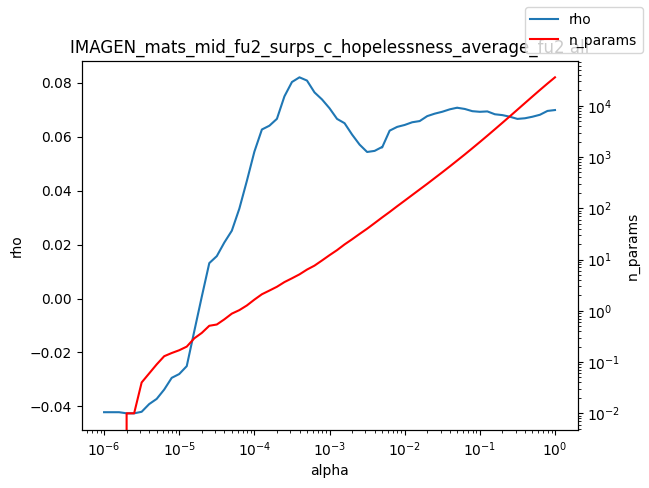

Source data for this figure (header and first rows):
alpha, rho, n_params
1e-06, -0.04217, 0.0
1.2589254117941661e-06, -0.04217, 0.0
1.584893192461111e-06, -0.04217, 0.0
1.9952623149688787e-06, -0.04258, 0.01
2.511886431509577e-06, -0.04258, 0.01
3.162277660168379e-06, -0.04201, 0.04
3.981071705534969e-06, -0.03916, 0.06
5.011872336272715e-06, -0.03724, 0.09
6.30957344480193e-06, -0.03377, 0.13
7.943282347242805e-06, -0.02943, 0.15
1e-05, -0.02801, 0.17
1.2589254117941661e-05, -0.02509, 0.2
1.5848931924611107e-05, -0.01217, 0.29
1.9952623149688786e-05, 0.0006558, 0.37
2.511886431509577e-05, 0.01312, 0.51
3.1622776601683795e-05, 0.01572, 0.54
3.9810717055349695e-05, 0.02076, 0.68
5.011872336272725e-05, 0.02515, 0.88
6.309573444801929e-05, 0.03334, 1.03
7.943282347242806e-05, 0.04362, 1.27
0.0001, 0.05446, 1.65
0.0001259, 0.06269, 2.1
0.0001585, 0.06409, 2.48
0.0001995, 0.06664, 2.94
0.0002512, 0.07499, 3.63
0.0003162, 0.0803, 4.3
0.0003981, 0.08204, 5.13
0.0005012, 0.08084, 6.36
0.000631, 0.07645, 7.6
0.0007943, 0.07383, 9.58
0.001, 0.07056, 12.15
0.001259, 0.06662, 15.24
0.001585, 0.06502, 19.69
0.001995, 0.0608, 24.79
0.002512, 0.05708, 31.54
0.003162, 0.05435, 39.87
0.003981, 0.05475, 51.28
0.005, 0.0562, 65.98
0.005012, 0.05603, 66.16
0.00631, 0.06226, 84.63
0.007943, 0.06365, 109.4
0.01, 0.06437, 140.6
0.01259, 0.06537, 181
0.01585, 0.06581, 232.9
0.01995, 0.06765, 299.5
0.02512, 0.06856, 388
0.03162, 0.06926, 502.5
0.03981, 0.07017, 654.1
0.05, 0.07077, 853.1
0.05012, 0.07075, 855.6
0.0631, 0.0703, 1120
0.07943, 0.06948, 1479
0.1, 0.06924, 1956
0.1259, 0.06939, 2599
0.1585, 0.06833, 3468
0.1995, 0.06802, 4640
0.2512, 0.06742, 6218
0.3162, 0.06661, 8362
0.3981, 0.06685, 11250
0.5012, 0.06742, 15123
... 3 more rows
